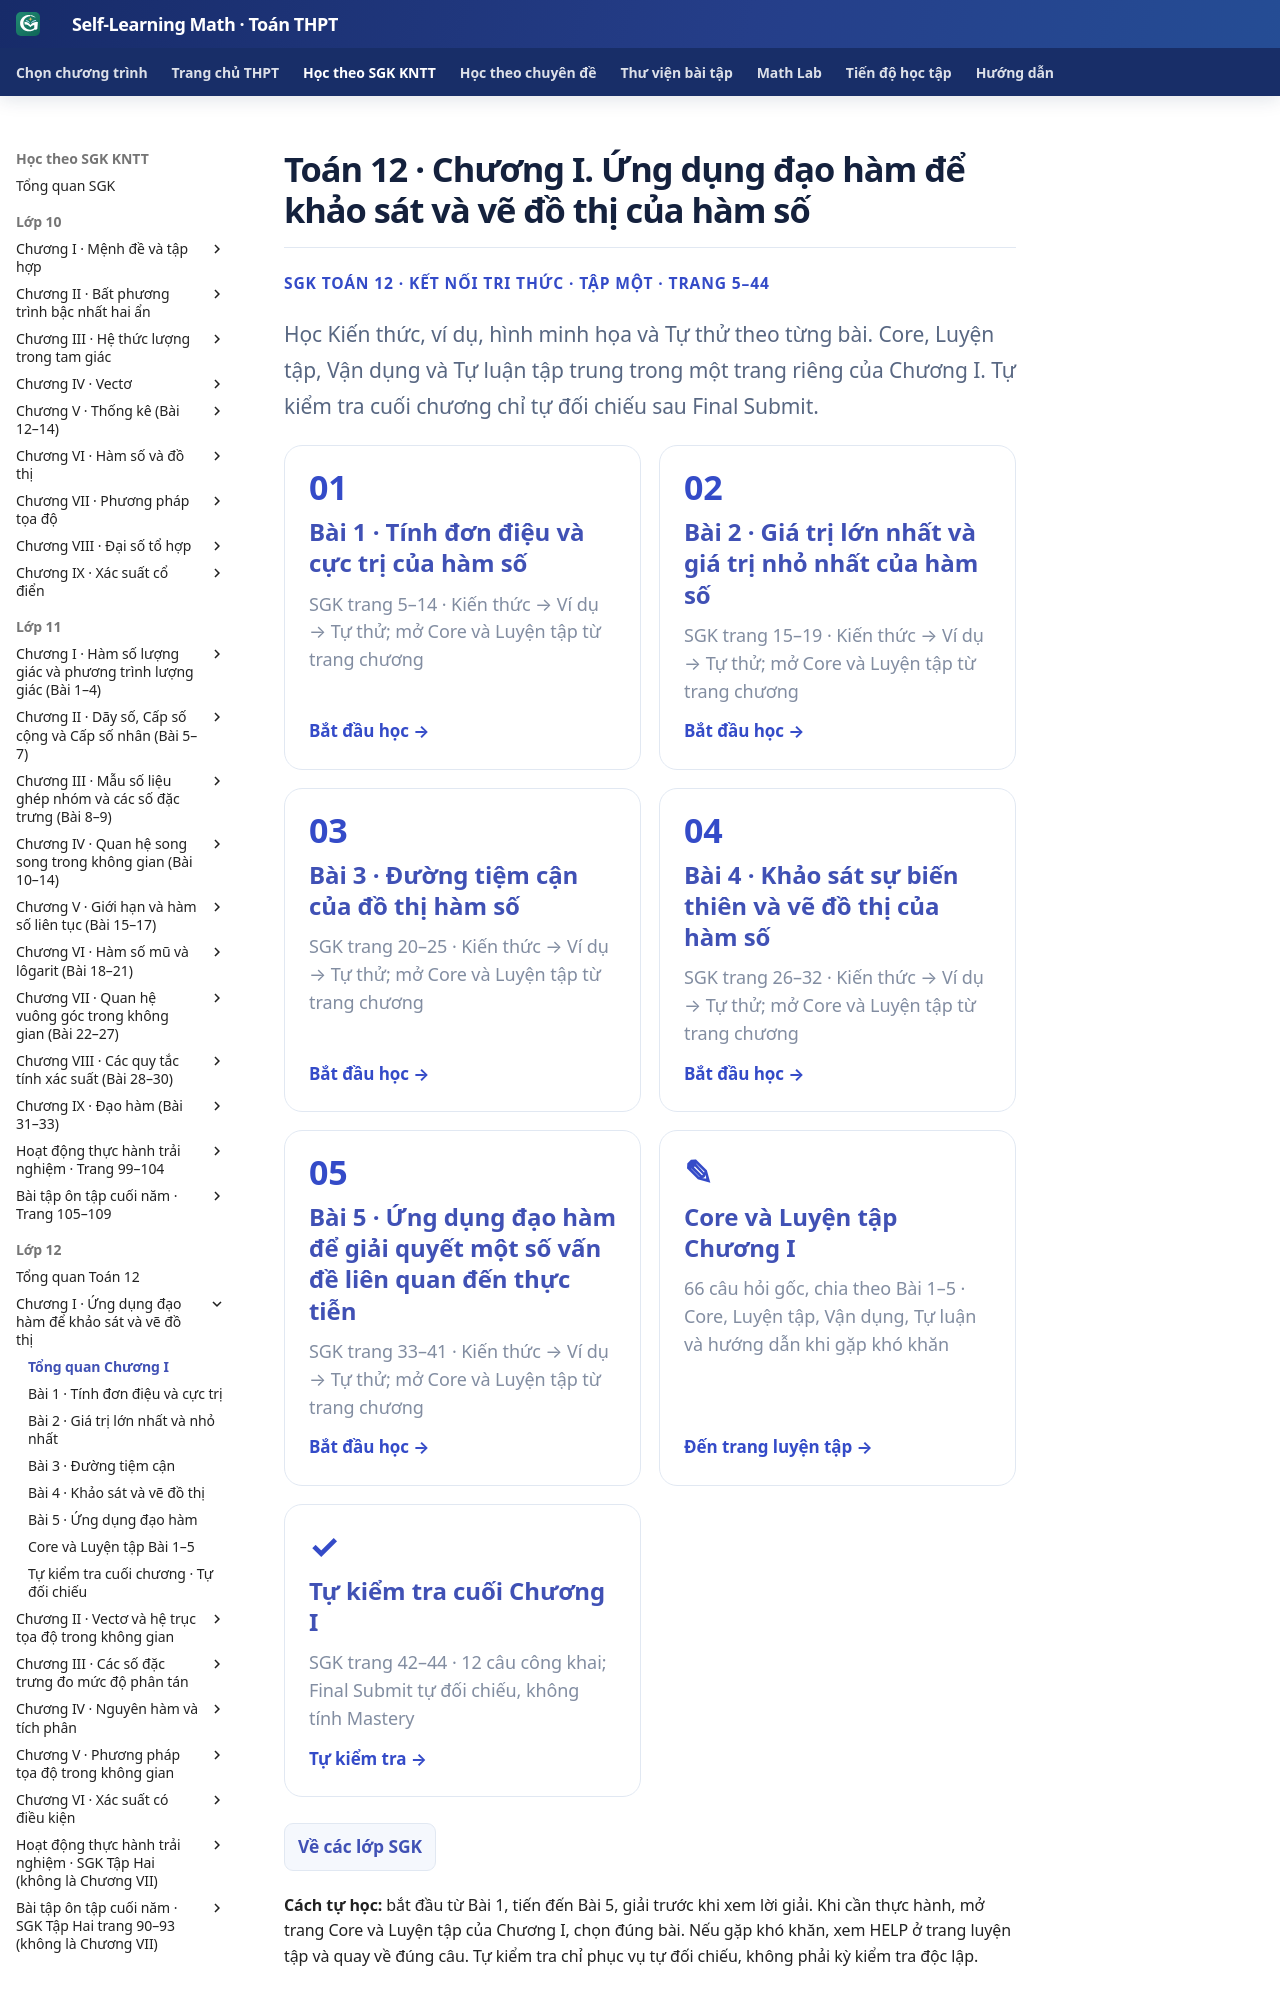

repository: TMA2015/self-learning-math · page: thpt-preview/sgk/lop-12/chuong-i/index.html · generator: mkdocs

# Toán 12 · Chương I. Ứng dụng đạo hàm để khảo sát và vẽ đồ thị của hàm số

<div class="thpt-r4-screen" data-thpt-r4><p class="thpt-r4-eyebrow">SGK TOÁN 12 · KẾT NỐI TRI THỨC · TẬP MỘT · TRANG 5–44</p>
<p class="thpt-r4-lead">Học Kiến thức, ví dụ, hình minh họa và Tự thử theo từng bài. Core, Luyện tập, Vận dụng và Tự luận tập trung trong một trang riêng của Chương I. Tự kiểm tra cuối chương chỉ tự đối chiếu sau Final Submit.</p>
<div class="thpt-r4-grid">
<a class="thpt-r4-tile" href="bai-1/"><span>01</span><strong>Bài 1 · Tính đơn điệu và cực trị của hàm số</strong><small>SGK trang 5–14 · Kiến thức → Ví dụ → Tự thử; mở Core và Luyện tập từ trang chương</small><em>Bắt đầu học →</em></a>
<a class="thpt-r4-tile" href="bai-2/"><span>02</span><strong>Bài 2 · Giá trị lớn nhất và giá trị nhỏ nhất của hàm số</strong><small>SGK trang 15–19 · Kiến thức → Ví dụ → Tự thử; mở Core và Luyện tập từ trang chương</small><em>Bắt đầu học →</em></a>
<a class="thpt-r4-tile" href="bai-3/"><span>03</span><strong>Bài 3 · Đường tiệm cận của đồ thị hàm số</strong><small>SGK trang 20–25 · Kiến thức → Ví dụ → Tự thử; mở Core và Luyện tập từ trang chương</small><em>Bắt đầu học →</em></a>
<a class="thpt-r4-tile" href="bai-4/"><span>04</span><strong>Bài 4 · Khảo sát sự biến thiên và vẽ đồ thị của hàm số</strong><small>SGK trang 26–32 · Kiến thức → Ví dụ → Tự thử; mở Core và Luyện tập từ trang chương</small><em>Bắt đầu học →</em></a>
<a class="thpt-r4-tile" href="bai-5/"><span>05</span><strong>Bài 5 · Ứng dụng đạo hàm để giải quyết một số vấn đề liên quan đến thực tiễn</strong><small>SGK trang 33–41 · Kiến thức → Ví dụ → Tự thử; mở Core và Luyện tập từ trang chương</small><em>Bắt đầu học →</em></a>
<a class="thpt-r4-tile" href="luyen-tap/"><span>✎</span><strong>Core và Luyện tập Chương I</strong><small>66 câu hỏi gốc, chia theo Bài 1–5 · Core, Luyện tập, Vận dụng, Tự luận và hướng dẫn khi gặp khó khăn</small><em>Đến trang luyện tập →</em></a>
<a class="thpt-r4-tile" href="tu-kiem-tra-chuong/"><span>✓</span><strong>Tự kiểm tra cuối Chương I</strong><small>SGK trang 42–44 · 12 câu công khai; Final Submit tự đối chiếu, không tính Mastery</small><em>Tự kiểm tra →</em></a>
</div><nav class="thpt-r4-lesson-tabs"><a href="../">Về các lớp SGK</a></nav></div>
